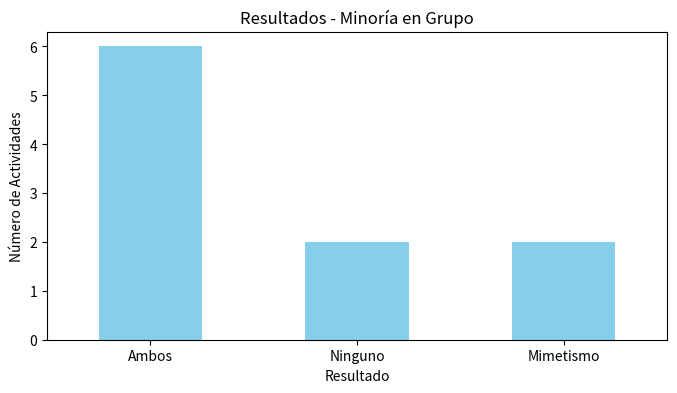
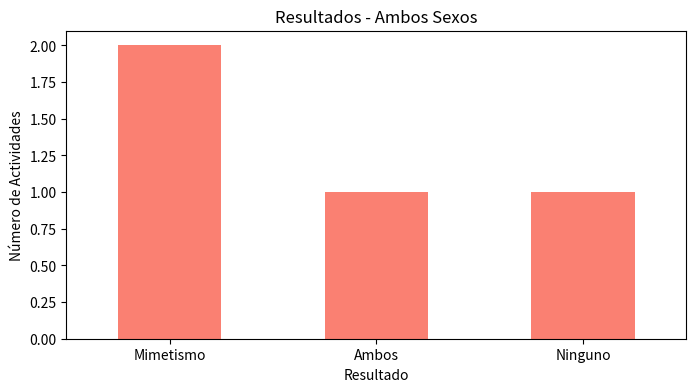

The matplotlib source for these figures, in order:
import matplotlib.pyplot as plt
import pandas as pd

# Datos de la primera tabla: Minoría en grupo
data_minoria = {
    "Actividad": ["01A-MMFF", "01B-MMFF", "07A-MFFF", "07B-MFFF", "14A-MMFM", "14B-MMFM", "16A-MMFM", "16B-MMFM", "17C-FMMM", "17D-FMMM"],
    "C1": ["Sí", "No", "No", "No", "Sí", "Sí", "Sí", "Sí", "Sí", "Sí"],
    "C2": ["Sí", "No", "Sí", "No", "No", "Sí", "Sí", "Sí", "Sí", "Sí"],
    "Resultado": ["Ambos", "Ninguno", "Mimetismo", "Ninguno", "Mimetismo", "Ambos", "Ambos", "Ambos", "Ambos", "Ambos"]
}

# Datos de la segunda tabla: Ambos sexos
data_ambos_sexos = {
    "Actividad": ["06C-FMFM", "06D-FMFM", "12A-MMFF", "12B-MMFF"],
    "C1": ["Sí", "No", "No", "No"],
    "C2": ["Sí", "Sí", "No", "Sí"],
    "Resultado": ["Ambos", "Mimetismo", "Ninguno", "Mimetismo"]
}

# Convertir a DataFrames
df_minoria = pd.DataFrame(data_minoria)
df_ambos_sexos = pd.DataFrame(data_ambos_sexos)

# Gráfico para "Minoría en grupo"
fig, ax = plt.subplots(figsize=(8, 4))
resultados_minoria = df_minoria['Resultado'].value_counts()
resultados_minoria.plot(kind='bar', ax=ax, color='skyblue')
ax.set_title('Resultados - Minoría en Grupo')
ax.set_xlabel('Resultado')
ax.set_ylabel('Número de Actividades')
plt.xticks(rotation=0)

# Gráfico para "Ambos sexos"
fig, ax = plt.subplots(figsize=(8, 4))
resultados_ambos_sexos = df_ambos_sexos['Resultado'].value_counts()
resultados_ambos_sexos.plot(kind='bar', ax=ax, color='salmon')
ax.set_title('Resultados - Ambos Sexos')
ax.set_xlabel('Resultado')
ax.set_ylabel('Número de Actividades')
plt.xticks(rotation=0)

plt.show()
